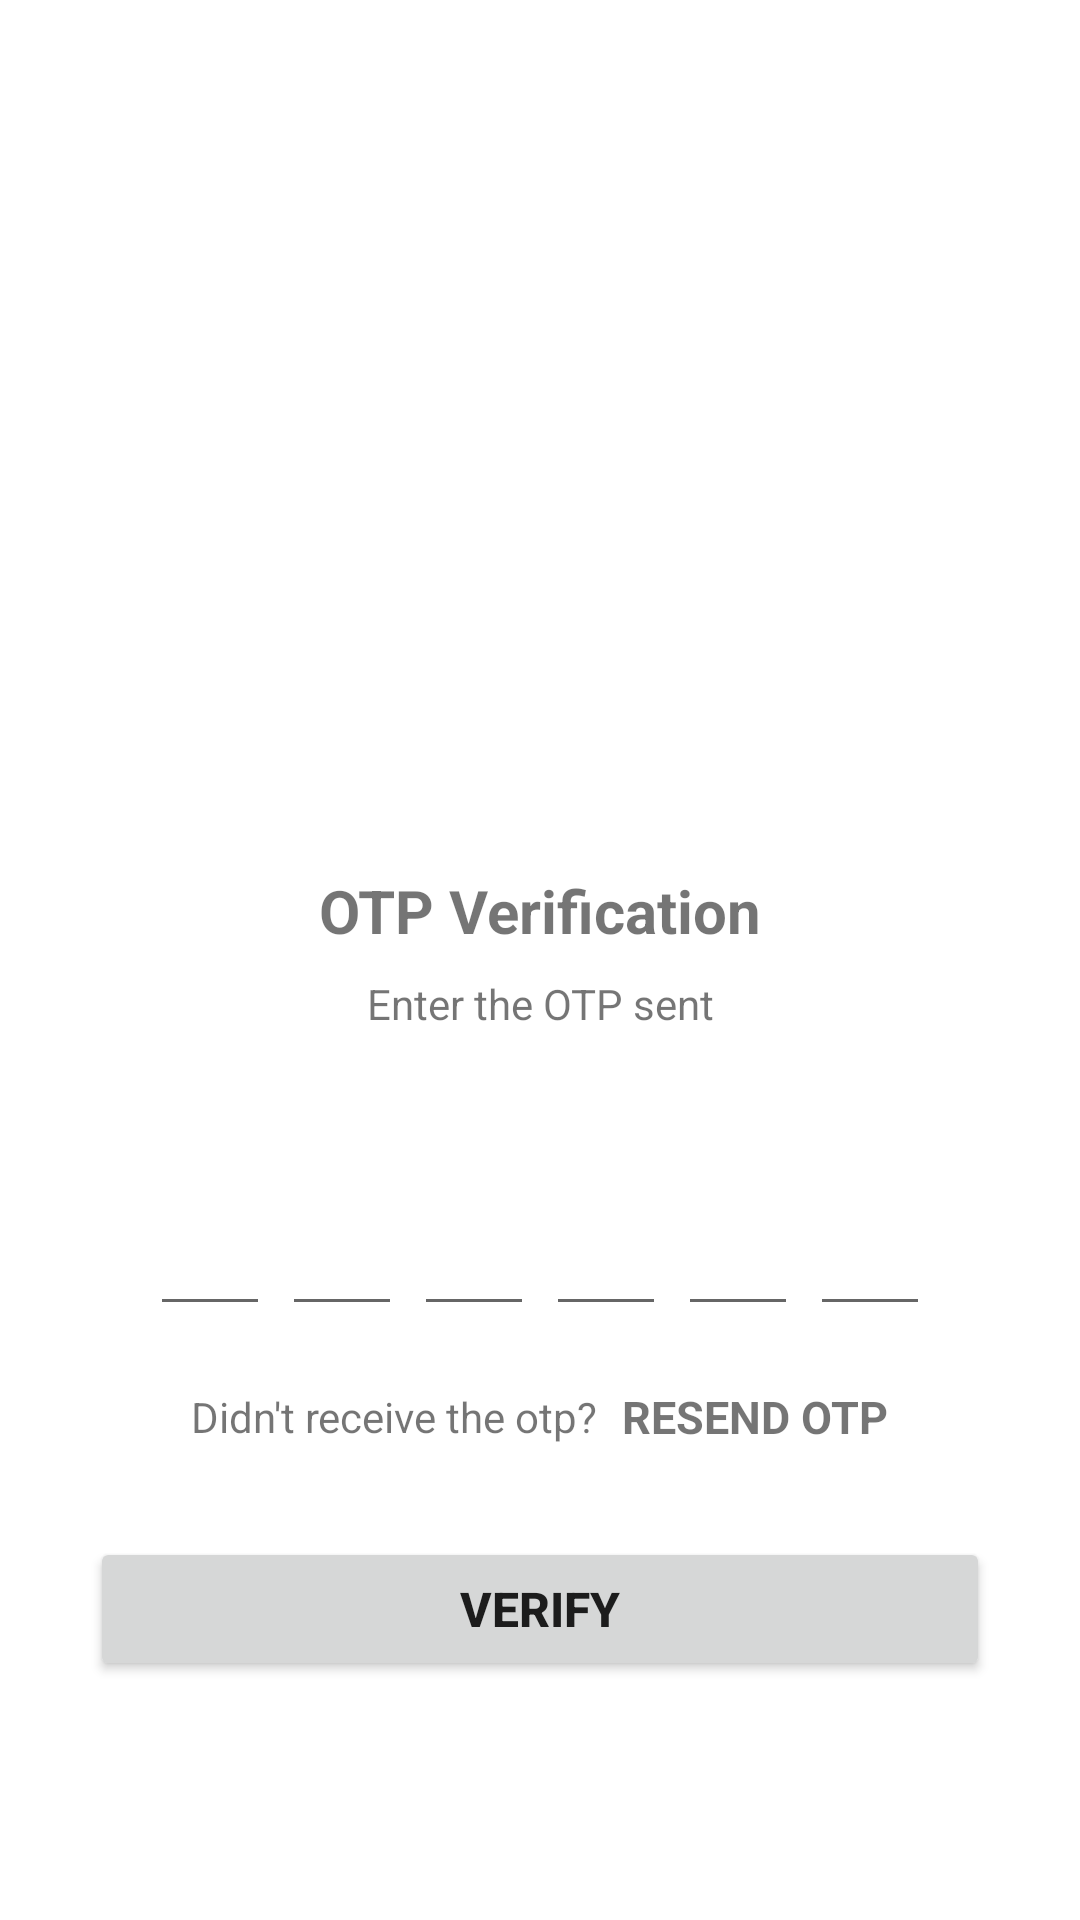

The Android layout XML behind this screen, and the referenced resources:
<!-- AndroidManifest.xml: application theme Theme.CustomerInfo -->
<!-- res/layout/activity_otpverification.xml -->
<?xml version="1.0" encoding="utf-8"?>
<ScrollView xmlns:android="http://schemas.android.com/apk/res/android"
    xmlns:app="http://schemas.android.com/apk/res-auto"
    xmlns:tools="http://schemas.android.com/tools"
    android:layout_width="match_parent"
    android:layout_height="match_parent"
    tools:context=".otpverification">

    <LinearLayout
        android:layout_width="match_parent"
        android:layout_height="wrap_content"
        android:gravity="center_horizontal"
        android:orientation="vertical">

        <ImageView
            android:id="@+id/imageView3"
            android:layout_width="130dp"
            android:layout_height="130dp"
            android:layout_marginTop="80dp"
            android:contentDescription="@string/app_name"
            android:src="@drawable/photo" />

        <TextView
            android:id="@+id/textView"
            android:layout_width="wrap_content"
            android:layout_height="wrap_content"
            android:layout_marginTop="80dp"
            android:text="OTP Verification"
            android:textSize="20sp"
            android:textStyle="bold"/>

        <TextView
            android:layout_width="match_parent"
            android:layout_height="wrap_content"
            android:layout_marginStart="50dp"
            android:layout_marginTop="8dp"
            android:layout_marginEnd="50dp"
            android:gravity="center"
            android:text="Enter the OTP sent"
            android:textSize="14sp"/>

        <TextView
            android:id="@+id/textMobile"
            android:layout_width="match_parent"
            android:layout_height="wrap_content"
            android:layout_marginStart="50dp"
            android:layout_marginTop="4dp"
            android:layout_marginEnd="50dp"
            android:gravity="center"
            android:textSize="14sp"
            android:textStyle="bold"/>

        <LinearLayout
            android:layout_width="match_parent"
            android:layout_height="wrap_content"
            android:layout_marginTop="30dp"
            android:gravity="center"
            android:orientation="horizontal">
            <EditText
                android:id="@+id/inputCode1"
                android:layout_width="40dp"
                android:layout_height="45dp"
                android:gravity="center"
                android:imeOptions="actionNext"
                android:importantForAutofill="no"
                android:inputType="number"
                android:maxLength="1"
                android:textSize="24sp"
                android:textStyle="bold"
                tools:ignore="LabelFor" />

            <EditText
                android:id="@+id/inputCode2"
                android:layout_width="40dp"
                android:layout_height="45dp"
                android:gravity="center"
                android:imeOptions="actionNext"
                android:layout_marginStart="4dp"
                android:importantForAutofill="no"
                android:inputType="number"
                android:maxLength="1"
                android:textSize="24sp"
                android:textStyle="bold"
                tools:ignore="LabelFor" />

            <EditText
                android:id="@+id/inputCode3"
                android:layout_width="40dp"
                android:layout_height="45dp"
                android:gravity="center"
                android:imeOptions="actionNext"
                android:layout_marginStart="4dp"
                android:importantForAutofill="no"
                android:inputType="number"
                android:maxLength="1"
                android:textSize="24sp"
                android:textStyle="bold"
                tools:ignore="LabelFor" />

            <EditText
                android:id="@+id/inputCode4"
                android:layout_width="40dp"
                android:layout_height="45dp"
                android:gravity="center"
                android:layout_marginStart="4dp"
                android:imeOptions="actionNext"
                android:importantForAutofill="no"
                android:inputType="number"
                android:maxLength="1"
                android:textSize="24sp"
                android:textStyle="bold"
                tools:ignore="LabelFor" />

            <EditText
                android:id="@+id/inputCode5"
                android:layout_width="40dp"
                android:layout_height="45dp"
                android:gravity="center"
                android:imeOptions="actionNext"
                android:layout_marginStart="4dp"
                android:importantForAutofill="no"
                android:inputType="number"
                android:maxLength="1"
                android:textSize="24sp"
                android:textStyle="bold"
                tools:ignore="LabelFor" />

            <EditText
                android:id="@+id/inputCode6"
                android:layout_width="40dp"
                android:layout_height="45dp"
                android:gravity="center"
                android:imeOptions="actionDone"
                android:importantForAutofill="no"
                android:layout_marginStart="4dp"
                android:inputType="number"
                android:maxLength="1"
                android:textSize="24sp"
                android:textStyle="bold"
                tools:ignore="LabelFor" />

        </LinearLayout>

        <LinearLayout
            android:layout_width="match_parent"
            android:layout_height="wrap_content"
            android:layout_marginTop="20dp"
            android:gravity="center"
            android:orientation="horizontal">
            <TextView
                android:layout_width="wrap_content"
                android:layout_height="wrap_content"
                android:text="Didn't receive the otp?"
                android:textSize="14sp"/>
            <TextView
                android:id="@+id/textResendOTP"
                android:layout_width="wrap_content"
                android:layout_height="wrap_content"
                android:layout_marginStart="8dp"
                android:text="RESEND OTP"
                android:textSize="15sp"
                android:textStyle="bold"/>

        </LinearLayout>

        <FrameLayout
            android:layout_width="match_parent"
            android:layout_height="wrap_content">
            <Button
                android:id="@+id/buttonVerifyOtp"
                android:layout_width="match_parent"
                android:layout_height="wrap_content"
                android:layout_margin="30dp"
                android:text="Verify"
                android:textSize="16sp"
                android:textStyle="bold"/>

            <ProgressBar
                android:layout_width="40dp"
                android:layout_height="40dp"
                android:id="@+id/progressBar"
                android:layout_gravity="center"
                android:visibility="gone"/>
        </FrameLayout>



    </LinearLayout>

</ScrollView>
<!-- resources referenced by this layout -->
<resources>
  <string name="app_name">Customer Info</string>
  <style name="Theme.CustomerInfo" parent="Theme.MaterialComponents.DayNight.NoActionBar">
          
          <item name="colorPrimary">@color/purple_500</item>
          <item name="colorPrimaryVariant">@color/purple_700</item>
          <item name="colorOnPrimary">@color/white</item>
          
          <item name="colorSecondary">@color/teal_200</item>
          <item name="colorSecondaryVariant">@color/teal_700</item>
          <item name="colorOnSecondary">@color/black</item>
          
          <item name="android:statusBarColor" tools:targetApi="l">?attr/colorPrimaryVariant</item>
          
      </style>
  <!-- not gathered from this repository: default colours our renderer supplied (Android Studio template values) -->
  <color name="purple_500">#FF6200EE</color>
  <color name="purple_700">#FF3700B3</color>
  <color name="teal_200">#FF03DAC5</color>
  <color name="teal_700">#FF018786</color>
  <color name="black">#FF000000</color>
  <color name="white">#FFFFFFFF</color>
</resources>
